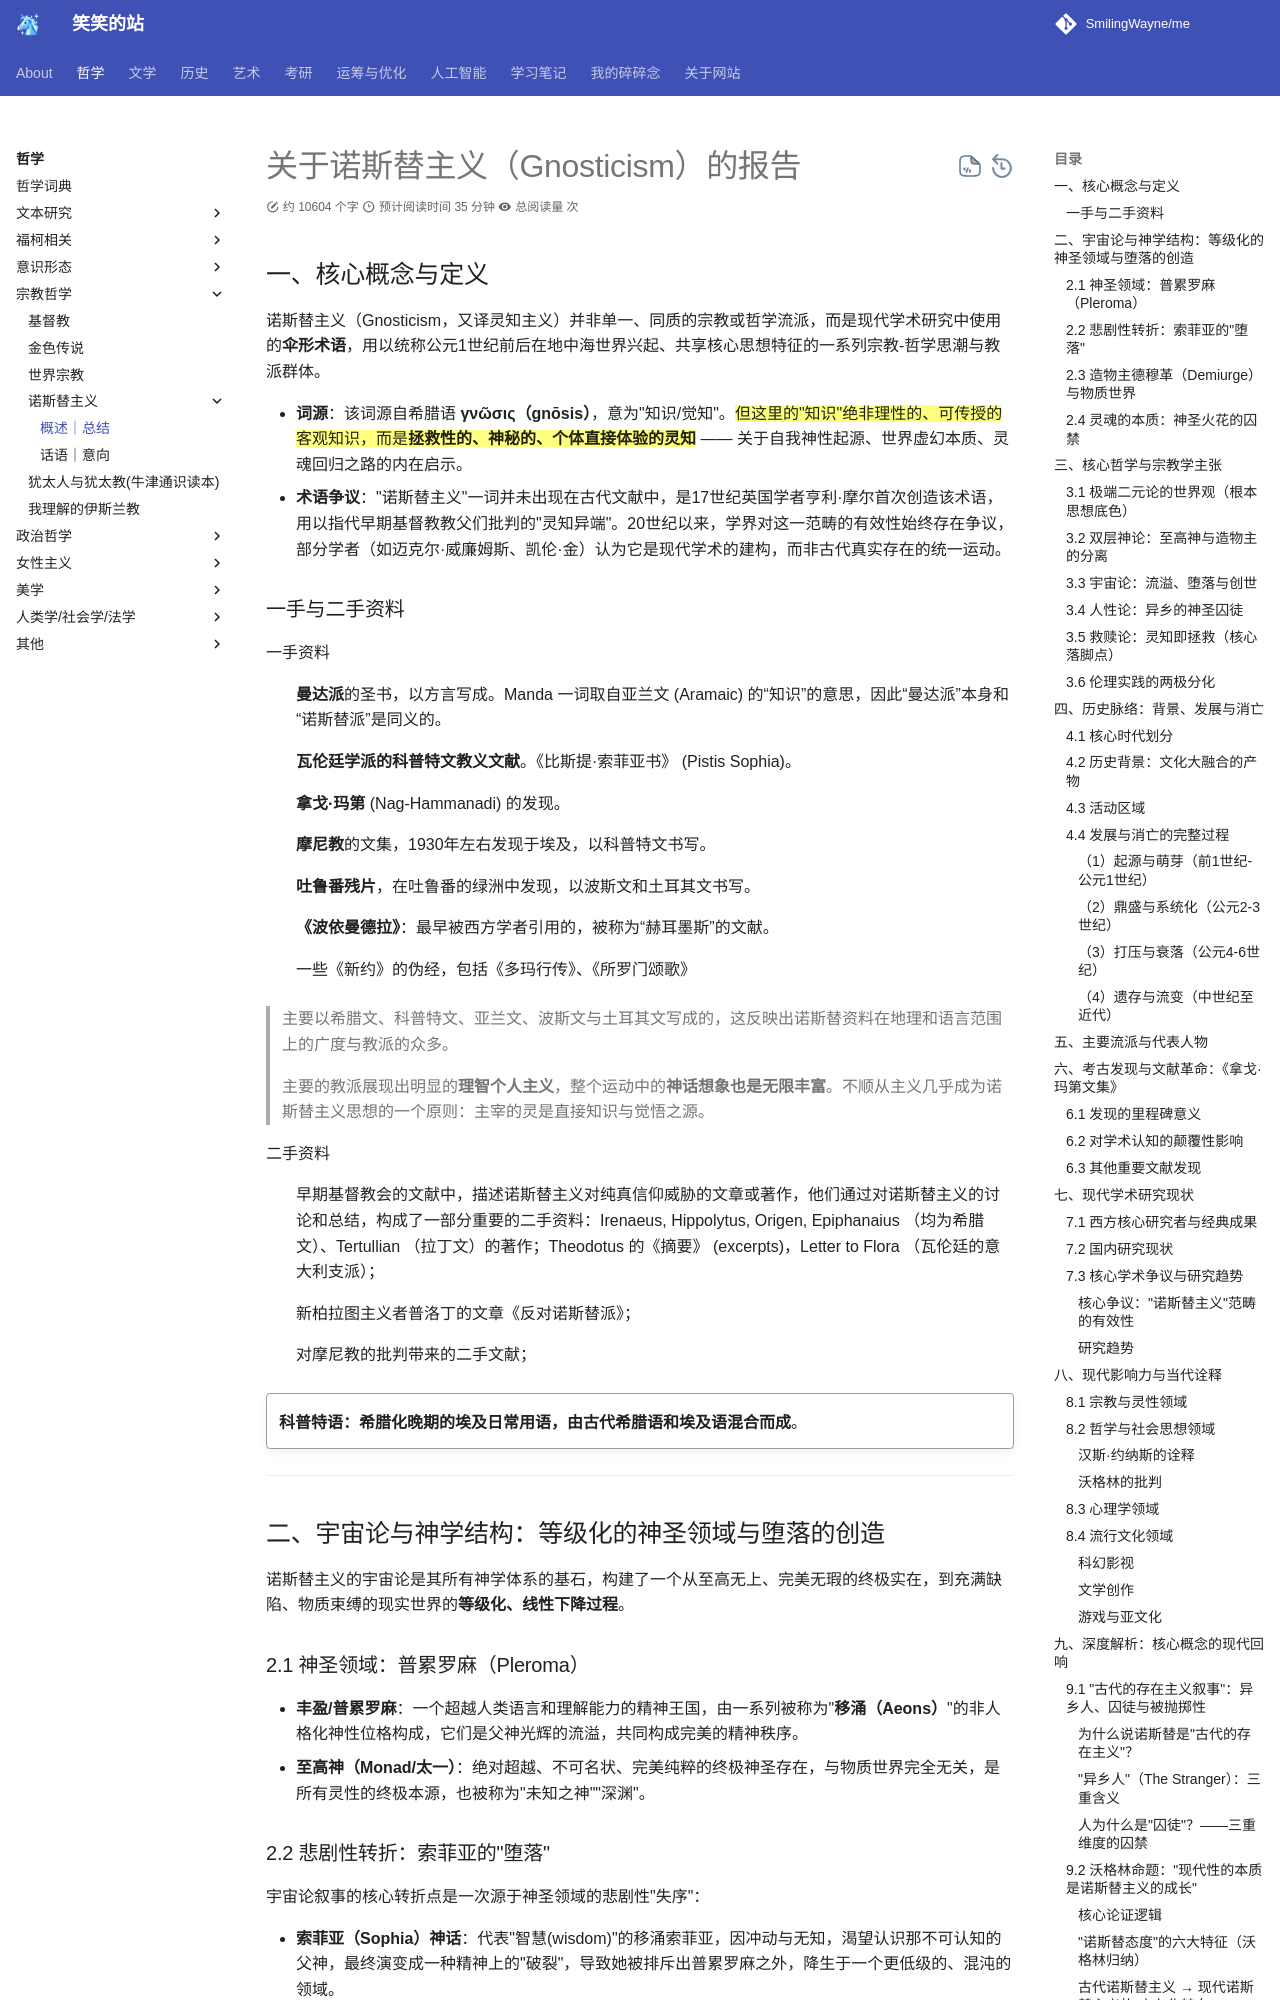

repository: SmilingWayne/me · page: Philosophy/Gnosticism/index.html · generator: mkdocs

# 关于诺斯替主义（Gnosticism）的报告


## 一、核心概念与定义

诺斯替主义（Gnosticism，又译灵知主义）并非单一、同质的宗教或哲学流派，而是现代学术研究中使用的**伞形术语**，用以统称公元1世纪前后在地中海世界兴起、共享核心思想特征的一系列宗教-哲学思潮与教派群体。

- **词源**：该词源自希腊语 **γνῶσις（gnōsis）**，意为"知识/觉知"。==但这里的"知识"绝非理性的、可传授的客观知识，而是**拯救性的、神秘的、个体直接体验的灵知**== —— 关于自我神性起源、世界虚幻本质、灵魂回归之路的内在启示。
- **术语争议**："诺斯替主义"一词并未出现在古代文献中，是17世纪英国学者亨利·摩尔首次创造该术语，用以指代早期基督教教父们批判的"灵知异端"。20世纪以来，学界对这一范畴的有效性始终存在争议，部分学者（如迈克尔·威廉姆斯、凯伦·金）认为它是现代学术的建构，而非古代真实存在的统一运动。

### 一手与二手资料

一手资料
:   **曼达派**的圣书，以方言写成。Manda 一词取自亚兰文 (Aramaic) 的“知识”的意思，因此“曼达派”本身和“诺斯替派”是同义的。

    **瓦伦廷学派的科普特文教义文献**。《比斯提·索菲亚书》 (Pistis Sophia)。

    **拿戈·玛第** (Nag-Hammanadi) 的发现。

    **摩尼教**的文集，1930年左右发现于埃及，以科普特文书写。

    **吐鲁番残片**，在吐鲁番的绿洲中发现，以波斯文和土耳其文书写。

    **《波依曼德拉》**：最早被西方学者引用的，被称为“赫耳墨斯”的文献。

    一些《新约》的伪经，包括《多玛行传》、《所罗门颂歌》

> 主要以希腊文、科普特文、亚兰文、波斯文与土耳其文写成的，这反映出诺斯替资料在地理和语言范围上的广度与教派的众多。
> 
> 主要的教派展现出明显的**理智个人主义**，整个运动中的**神话想象也是无限丰富**。不顺从主义几乎成为诺斯替主义思想的一个原则：主宰的灵是直接知识与觉悟之源。

二手资料
:   早期基督教会的文献中，描述诺斯替主义对纯真信仰威胁的文章或著作，他们通过对诺斯替主义的讨论和总结，构成了一部分重要的二手资料：Irenaeus, Hippolytus, Origen, Epiphanaius （均为希腊文）、Tertullian （拉丁文）的著作；Theodotus 的《摘要》 (excerpts)，Letter to Flora （瓦伦廷的意大利支派）；

    新柏拉图主义者普洛丁的文章《反对诺斯替派》；

    对摩尼教的批判带来的二手文献；



!!! quote ""
    **科普特语：希腊化晚期的埃及日常用语，由古代希腊语和埃及语混合而成**。

---

## 二、宇宙论与神学结构：等级化的神圣领域与堕落的创造

诺斯替主义的宇宙论是其所有神学体系的基石，构建了一个从至高无上、完美无瑕的终极实在，到充满缺陷、物质束缚的现实世界的**等级化、线性下降过程**。

### 2.1 神圣领域：普累罗麻（Pleroma）

- **丰盈/普累罗麻**：一个超越人类语言和理解能力的精神王国，由一系列被称为"**移涌（Aeons）**"的非人格化神性位格构成，它们是父神光辉的流溢，共同构成完美的精神秩序。
- **至高神（Monad/太一）**：绝对超越、不可名状、完美纯粹的终极神圣存在，与物质世界完全无关，是所有灵性的终极本源，也被称为"未知之神""深渊"。

### 2.2 悲剧性转折：索菲亚的"堕落"
宇宙论叙事的核心转折点是一次源于神圣领域的悲剧性"失序"：

- **索菲亚（Sophia）神话**：代表"智慧(wisdom)"的移涌索菲亚，因冲动与无知，渴望认识那不可认知的父神，最终演变成一种精神上的"破裂"，导致她被排斥出普累罗麻之外，降生于一个更低级的、混沌的领域。
- 这次失误并非出于恶意，**而是一种深刻的悲剧，它标志着物质世界的开端**，也解释了为何一个源自完美的源头会创造出一个有缺陷的世界。一些文本甚至将索菲亚描绘为一种"扭曲的音调"，是宇宙秩序诞生的根源。
